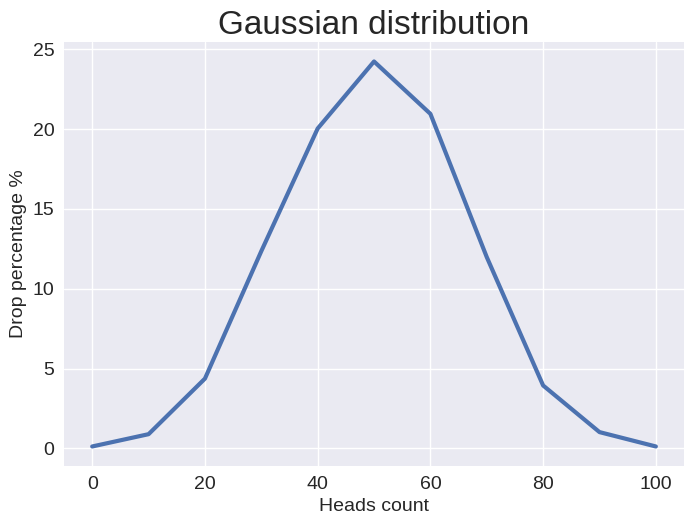

Python code for this plot:
from random import choice
import matplotlib.pyplot as plt


def flip_coin() -> dict:
    head, tail = 1, 0
    tosses, trials = 10, 10000
    counts = {}
    for _ in range(trials):
        count = 0
        for _ in range(tosses):
            side = choice((head, tail))
            if side == head:
                count += 1
        if count not in counts:
            counts[count] = 0
        counts[count] += 1
    keys = sorted(counts.keys())
    return {
        index: round(((counts[index] / trials) * 100), 2)
        for index in keys
    }


def draw_gaussian_distribution_graph(data: dict) -> None:
    percents = [num for num in range(0, 101, 10)]
    plt.style.use("seaborn-v0_8")

    fig, ax = plt.subplots()
    ax.plot(percents, data.values(), linewidth=3)

    ax.set_title("Gaussian distribution", fontsize=24)
    ax.set_ylabel("Drop percentage %", fontsize=14)
    ax.set_xlabel("Heads count", fontsize=14)

    ax.tick_params(axis="both", labelsize=14)

    plt.show()


if __name__ == "__main__":
    draw_gaussian_distribution_graph(flip_coin())
